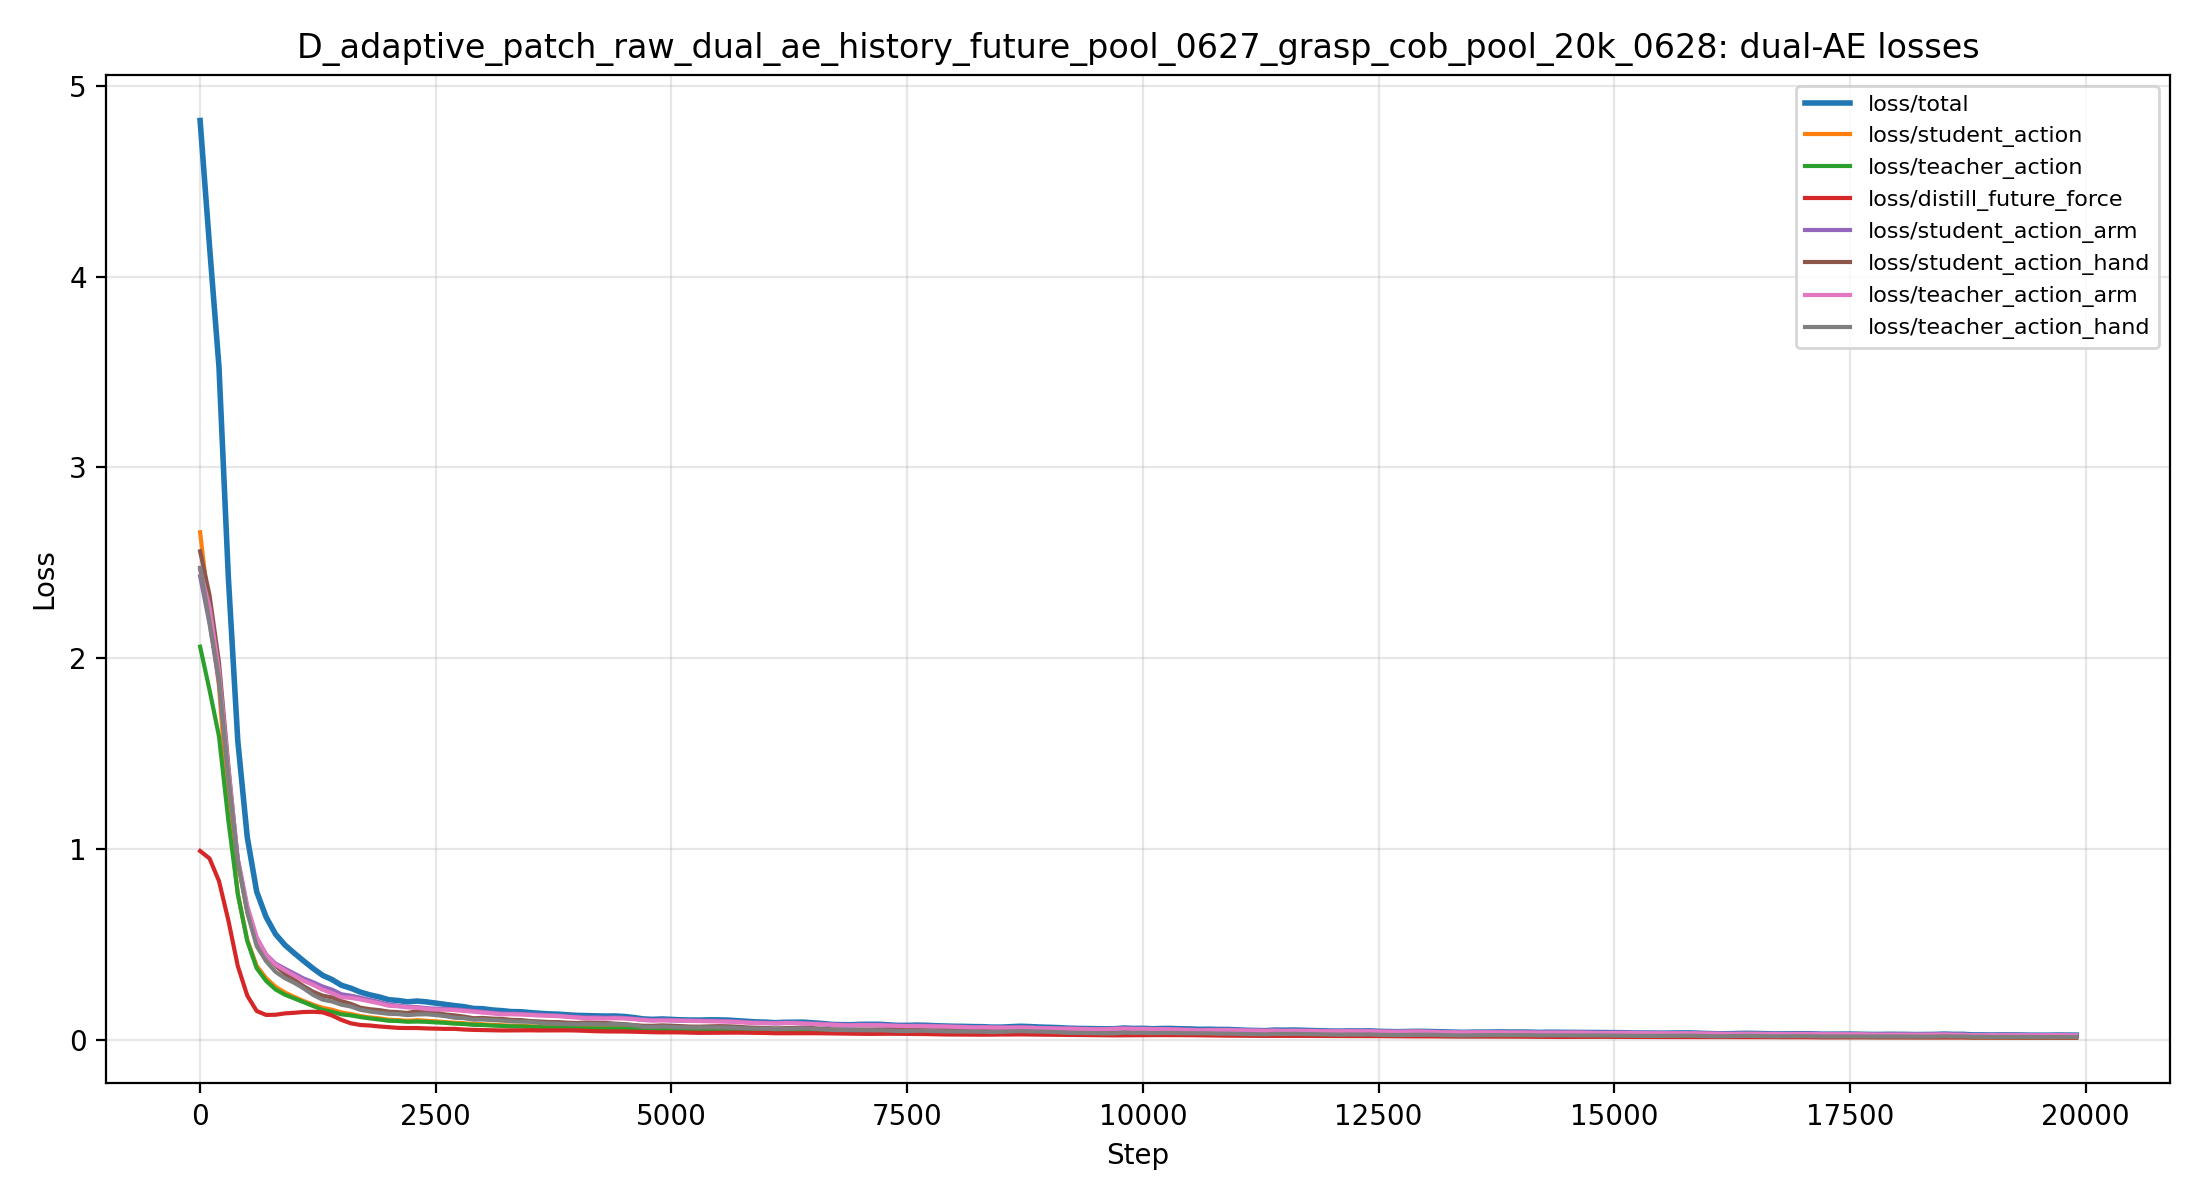

Data behind this chart, as committed beside it:
step, loss, loss/distill_future_flow, loss/distill_future_flow_mean, loss/distill_future_force, loss/distill_future_force_mean, loss/hand_synergy, loss/student_action, loss/student_action_arm, loss/student_action_hand, loss/tactile_refiner_delta_reg, loss/teacher_action, loss/teacher_action_arm, loss/teacher_action_hand, loss/total
0, 4.819, 0.0, 0.0, 0.9886, 0.9886, 0.0, 2.66, 2.43, 2.56, 0.0, 2.06, 2.463, 2.474, 4.819
100, 3.498, 0.0, 0.0, 0.9103, 0.9103, 0.0, 1.802, 1.932, 2.1, 0.0, 1.606, 2.067, 1.904, 3.498
200, 2.267, 0.0, 0.0, 0.5952, 0.5952, 0.0, 1.102, 1.263, 1.275, 0.0, 1.105, 1.261, 1.294, 2.267
300, 1.492, 0.0, 0.0, 0.3665, 0.3665, 0.0, 0.7253, 0.9144, 0.9227, 0.0, 0.7303, 0.9259, 0.9358, 1.492
400, 0.9349, 0.0, 0.0, 0.1935, 0.1935, 0.0, 0.4625, 0.646, 0.5963, 0.0, 0.4531, 0.6602, 0.577, 0.9349
500, 0.7587, 0.0, 0.0, 0.1317, 0.1317, 0.0, 0.3799, 0.5138, 0.512, 0.0, 0.3656, 0.5184, 0.4832, 0.7587
600, 0.6325, 0.0, 0.0, 0.1237, 0.1237, 0.0, 0.3171, 0.4332, 0.4446, 0.0, 0.303, 0.4301, 0.4106, 0.6325
700, 0.536, 0.0, 0.0, 0.1319, 0.1319, 0.0, 0.2685, 0.3899, 0.3701, 0.0, 0.2543, 0.3844, 0.3388, 0.536
800, 0.4895, 0.0, 0.0, 0.1347, 0.1347, 0.0, 0.2451, 0.3713, 0.3488, 0.0, 0.2309, 0.3631, 0.316, 0.4895
900, 0.4612, 0.0, 0.0, 0.1452, 0.1452, 0.0, 0.2262, 0.3528, 0.3164, 0.0, 0.2204, 0.3411, 0.3101, 0.4612
1000, 0.4068, 0.0, 0.0, 0.1415, 0.1415, 0.0, 0.1981, 0.3134, 0.273, 0.0, 0.1946, 0.3028, 0.2649, 0.4068
1100, 0.3664, 0.0, 0.0, 0.1472, 0.1472, 0.0, 0.1807, 0.2933, 0.2476, 0.0, 0.171, 0.2797, 0.2284, 0.3664
1200, 0.3436, 0.0, 0.0, 0.1482, 0.1482, 0.0, 0.1695, 0.2942, 0.2306, 0.0, 0.1593, 0.2772, 0.2083, 0.3436
1300, 0.3, 0.0, 0.0, 0.133, 0.133, 0.0, 0.1492, 0.2464, 0.212, 0.0, 0.1375, 0.2274, 0.191, 0.3
1400, 0.3, 0.0, 0.0, 0.09707, 0.09707, 0.0, 0.1507, 0.2439, 0.2205, 0.0, 0.1396, 0.2265, 0.1992, 0.3
1500, 0.253, 0.0, 0.0, 0.07811, 0.07811, 0.0, 0.1259, 0.2217, 0.1712, 0.0, 0.1194, 0.2123, 0.1578, 0.253
1600, 0.2544, 0.0, 0.0, 0.0798, 0.0798, 0.0, 0.1253, 0.2242, 0.1698, 0.0, 0.1212, 0.2159, 0.162, 0.2544
1700, 0.2389, 0.0, 0.0, 0.07155, 0.07155, 0.0, 0.1187, 0.2123, 0.1608, 0.0, 0.113, 0.2034, 0.1479, 0.2389
1800, 0.21, 0.0, 0.0, 0.06962, 0.06962, 0.0, 0.1046, 0.1869, 0.1469, 0.0, 0.09842, 0.1816, 0.1317, 0.21
1900, 0.2211, 0.0, 0.0, 0.06526, 0.06526, 0.0, 0.1103, 0.1919, 0.1558, 0.0, 0.1043, 0.1848, 0.143, 0.2211
2000, 0.1961, 0.0, 0.0, 0.06003, 0.06003, 0.0, 0.09686, 0.1712, 0.1371, 0.0, 0.09326, 0.1658, 0.1306, 0.1961
2100, 0.1977, 0.0, 0.0, 0.05839, 0.05839, 0.0, 0.09768, 0.1717, 0.1382, 0.0, 0.09417, 0.1719, 0.1276, 0.1977
2200, 0.1999, 0.0, 0.0, 0.0633, 0.0633, 0.0, 0.1006, 0.172, 0.1431, 0.0, 0.09296, 0.1673, 0.1257, 0.1999
2300, 0.2083, 0.0, 0.0, 0.05982, 0.05982, 0.0, 0.1061, 0.1662, 0.1659, 0.0, 0.09619, 0.161, 0.1415, 0.2083
2400, 0.1848, 0.0, 0.0, 0.05209, 0.05209, 0.0, 0.08935, 0.1561, 0.1271, 0.0, 0.09027, 0.1531, 0.1308, 0.1848
2500, 0.1801, 0.0, 0.0, 0.06037, 0.06037, 0.0, 0.09081, 0.163, 0.1323, 0.0, 0.08327, 0.1581, 0.1129, 0.1801
2600, 0.1892, 0.0, 0.0, 0.05585, 0.05585, 0.0, 0.09429, 0.1637, 0.135, 0.0, 0.08935, 0.1593, 0.1248, 0.1892
2700, 0.1643, 0.0, 0.0, 0.05208, 0.05208, 0.0, 0.08114, 0.1488, 0.1129, 0.0, 0.07795, 0.1457, 0.1057, 0.1643
2800, 0.1635, 0.0, 0.0, 0.0498, 0.0498, 0.0, 0.08107, 0.1502, 0.1128, 0.0, 0.07744, 0.1466, 0.1051, 0.1635
2900, 0.1615, 0.0, 0.0, 0.0505, 0.0505, 0.0, 0.08035, 0.1498, 0.1102, 0.0, 0.07612, 0.146, 0.1014, 0.1615
3000, 0.1597, 0.0, 0.0, 0.04861, 0.04861, 0.0, 0.07946, 0.1368, 0.1175, 0.0, 0.07536, 0.1316, 0.1091, 0.1597
3100, 0.1443, 0.0, 0.0, 0.04758, 0.04758, 0.0, 0.07104, 0.1355, 0.1015, 0.0, 0.06851, 0.1312, 0.09544, 0.1443
3200, 0.1508, 0.0, 0.0, 0.04708, 0.04708, 0.0, 0.07528, 0.1355, 0.1062, 0.0, 0.07079, 0.1341, 0.09368, 0.1508
3300, 0.145, 0.0, 0.0, 0.04983, 0.04983, 0.0, 0.07119, 0.136, 0.1017, 0.0, 0.06881, 0.1317, 0.09788, 0.145
3400, 0.1419, 0.0, 0.0, 0.04867, 0.04867, 0.0, 0.07048, 0.1317, 0.09894, 0.0, 0.06657, 0.1277, 0.09098, 0.1419
3500, 0.1376, 0.0, 0.0, 0.04704, 0.04704, 0.0, 0.06702, 0.1296, 0.09127, 0.0, 0.06587, 0.1264, 0.08968, 0.1376
3600, 0.1336, 0.0, 0.0, 0.04791, 0.04791, 0.0, 0.0668, 0.1286, 0.09368, 0.0, 0.06204, 0.1243, 0.08286, 0.1336
3700, 0.1331, 0.0, 0.0, 0.0491, 0.0491, 0.0, 0.06642, 0.1253, 0.09169, 0.0, 0.06182, 0.1232, 0.08066, 0.1331
3800, 0.1331, 0.0, 0.0, 0.049, 0.049, 0.0, 0.06503, 0.1237, 0.08943, 0.0, 0.0632, 0.1207, 0.08645, 0.1331
3900, 0.1226, 0.0, 0.0, 0.04699, 0.04699, 0.0, 0.0605, 0.114, 0.08369, 0.0, 0.05738, 0.1116, 0.07642, 0.1226
4000, 0.1245, 0.0, 0.0, 0.04601, 0.04601, 0.0, 0.06226, 0.1191, 0.08753, 0.0, 0.05764, 0.1135, 0.07789, 0.1245
4100, 0.1299, 0.0, 0.0, 0.04309, 0.04309, 0.0, 0.06424, 0.1143, 0.09694, 0.0, 0.06134, 0.1094, 0.09164, 0.1299
4200, 0.1194, 0.0, 0.0, 0.04223, 0.04223, 0.0, 0.05941, 0.1161, 0.08106, 0.0, 0.05581, 0.1112, 0.07313, 0.1194
4300, 0.12, 0.0, 0.0, 0.0426, 0.0426, 0.0, 0.05998, 0.114, 0.08337, 0.0, 0.05574, 0.1107, 0.0744, 0.12
4400, 0.1315, 0.0, 0.0, 0.04262, 0.04262, 0.0, 0.06242, 0.1161, 0.08614, 0.0, 0.06477, 0.1134, 0.09454, 0.1315
4500, 0.1115, 0.0, 0.0, 0.04137, 0.04137, 0.0, 0.05487, 0.1099, 0.07256, 0.0, 0.05251, 0.1072, 0.06808, 0.1115
4600, 0.1038, 0.0, 0.0, 0.03977, 0.03977, 0.0, 0.0511, 0.1024, 0.0693, 0.0, 0.04872, 0.09964, 0.06388, 0.1038
4700, 0.1094, 0.0, 0.0, 0.03856, 0.03856, 0.0, 0.05436, 0.1036, 0.0748, 0.0, 0.05117, 0.09944, 0.06841, 0.1094
4800, 0.1047, 0.0, 0.0, 0.03717, 0.03717, 0.0, 0.05169, 0.102, 0.07175, 0.0, 0.04931, 0.09733, 0.06759, 0.1047
4900, 0.1099, 0.0, 0.0, 0.03742, 0.03742, 0.0, 0.05469, 0.105, 0.07663, 0.0, 0.05147, 0.1031, 0.06862, 0.1099
5000, 0.1021, 0.0, 0.0, 0.03913, 0.03913, 0.0, 0.05066, 0.0998, 0.06922, 0.0, 0.04753, 0.09747, 0.06247, 0.1021
5100, 0.09824, 0.0, 0.0, 0.03576, 0.03576, 0.0, 0.04803, 0.09873, 0.06436, 0.0, 0.04664, 0.09575, 0.0621, 0.09824
5200, 0.1068, 0.0, 0.0, 0.0339, 0.0339, 0.0, 0.05256, 0.1011, 0.07071, 0.0, 0.05085, 0.09995, 0.06642, 0.1068
5300, 0.1014, 0.0, 0.0, 0.03539, 0.03539, 0.0, 0.0503, 0.09793, 0.0682, 0.0, 0.04759, 0.09451, 0.06277, 0.1014
5400, 0.1019, 0.0, 0.0, 0.03719, 0.03719, 0.0, 0.05042, 0.09621, 0.06913, 0.0, 0.04777, 0.09307, 0.06391, 0.1019
5500, 0.1061, 0.0, 0.0, 0.03704, 0.03704, 0.0, 0.05334, 0.1014, 0.07381, 0.0, 0.04907, 0.0977, 0.06488, 0.1061
5600, 0.09819, 0.0, 0.0, 0.03676, 0.03676, 0.0, 0.04838, 0.09294, 0.06563, 0.0, 0.04614, 0.08991, 0.06089, 0.09819
5700, 0.09202, 0.0, 0.0, 0.03549, 0.03549, 0.0, 0.04557, 0.0893, 0.06294, 0.0, 0.0429, 0.08657, 0.05684, 0.09202
5800, 0.09576, 0.0, 0.0, 0.03595, 0.03595, 0.0, 0.04703, 0.09164, 0.06248, 0.0, 0.04513, 0.08837, 0.05946, 0.09576
5900, 0.08965, 0.0, 0.0, 0.0341, 0.0341, 0.0, 0.04424, 0.08679, 0.06088, 0.0, 0.042, 0.08405, 0.05703, 0.08965
... 140 more rows
